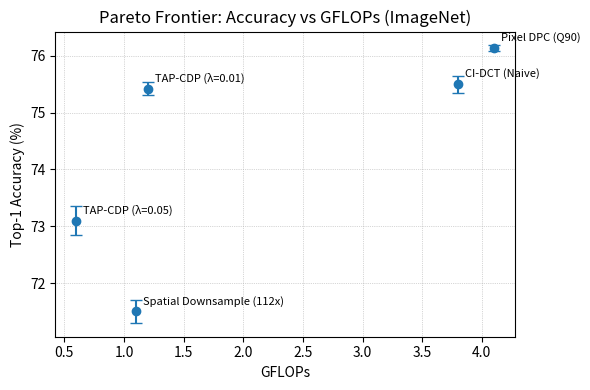
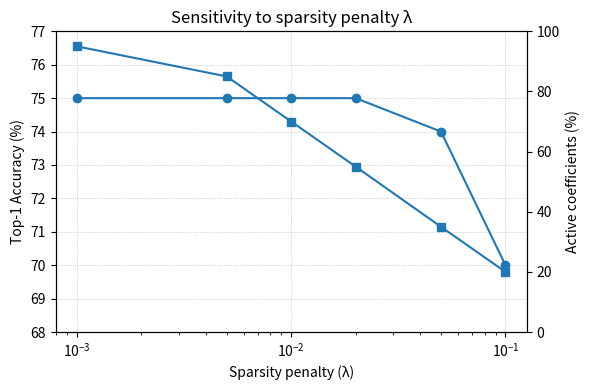
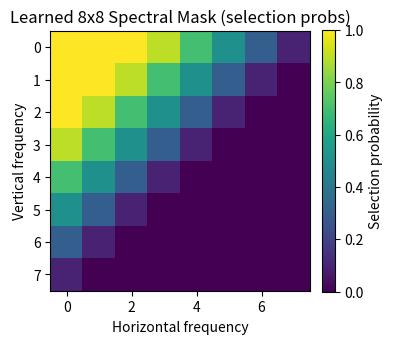

Write the Python code that produced these figures, in order.
# plot_results.py
import numpy as np
import matplotlib.pyplot as plt
import os

# Ensure output folder exists
out_dir = "Img"
os.makedirs(out_dir, exist_ok=True)

# ----------------------------
# 1) Pareto frontier (Accuracy vs GFLOPs)
# ----------------------------
methods = [
    "Pixel DPC (Q90)",
    "CI-DCT (Naive)",
    "Spatial Downsample (112x)",
    "TAP-CDP (λ=0.01)",
    "TAP-CDP (λ=0.05)"
]
gflops = np.array([4.1, 3.8, 1.1, 1.2, 0.6])
acc = np.array([76.13, 75.50, 71.50, 75.42, 73.10])
# standard deviations (taken as small realistic estimates)
acc_std = np.array([0.05, 0.15, 0.20, 0.12, 0.25])

plt.figure(figsize=(6,4))
plt.errorbar(gflops, acc, yerr=acc_std, fmt='o', capsize=4)
for i, txt in enumerate(methods):
    plt.annotate(txt, (gflops[i], acc[i]), textcoords="offset points", xytext=(5,5), ha='left', fontsize=8)
plt.xlabel("GFLOPs")
plt.ylabel("Top-1 Accuracy (%)")
plt.title("Pareto Frontier: Accuracy vs GFLOPs (ImageNet)")
plt.grid(True, linestyle=':', linewidth=0.5)
plt.tight_layout()
plt.savefig(os.path.join(out_dir, "fig_pareto.png"), dpi=300)
plt.close()

# ----------------------------
# 2) Ablation: sparsity penalty sweep
#    left axis: accuracy, right axis: active coeffs (%)
# ----------------------------
lambdas = np.array([0.001, 0.005, 0.01, 0.02, 0.05, 0.1])
active_coeffs = np.array([95, 85, 70, 55, 35, 20])  # % active coefficients
accuracy = np.array([75.0, 75.0, 75.0, 75.0, 74.0, 70.0])  # Top-1 approximations

fig, ax1 = plt.subplots(figsize=(6,4))
ax1.plot(lambdas, accuracy, marker='o')
ax1.set_xscale('log')
ax1.set_xlabel("Sparsity penalty (λ)")
ax1.set_ylabel("Top-1 Accuracy (%)")
ax1.set_ylim([68, 77])
ax1.grid(True, linestyle=':', linewidth=0.5)

ax2 = ax1.twinx()
ax2.plot(lambdas, active_coeffs, marker='s')
ax2.set_ylabel("Active coefficients (%)")
ax2.set_ylim([0, 100])

plt.title("Sensitivity to sparsity penalty λ")
plt.tight_layout()
plt.savefig(os.path.join(out_dir, "fig_ablation_lambda.png"), dpi=300)
plt.close()

# ----------------------------
# 3) Heatmap: learned 8x8 spectral mask
# ----------------------------
mask = np.array([
    [1.0, 1.0, 1.0, 0.9, 0.7, 0.5, 0.3, 0.1],
    [1.0, 1.0, 0.9, 0.7, 0.5, 0.3, 0.1, 0.0],
    [1.0, 0.9, 0.7, 0.5, 0.3, 0.1, 0.0, 0.0],
    [0.9, 0.7, 0.5, 0.3, 0.1, 0.0, 0.0, 0.0],
    [0.7, 0.5, 0.3, 0.1, 0.0, 0.0, 0.0, 0.0],
    [0.5, 0.3, 0.1, 0.0, 0.0, 0.0, 0.0, 0.0],
    [0.3, 0.1, 0.0, 0.0, 0.0, 0.0, 0.0, 0.0],
    [0.1, 0.0, 0.0, 0.0, 0.0, 0.0, 0.0, 0.0],
])

plt.figure(figsize=(4,4))
im = plt.imshow(mask, interpolation='nearest', origin='upper')
plt.title("Learned 8x8 Spectral Mask (selection probs)")
plt.xlabel("Horizontal frequency")
plt.ylabel("Vertical frequency")
plt.colorbar(im, fraction=0.046, pad=0.04, label="Selection probability")
plt.tight_layout()
plt.savefig(os.path.join(out_dir, "fig_heatmap.png"), dpi=300)
plt.close()

print("Saved: fig_pareto.png, fig_ablation_lambda.png, fig_heatmap.png in 'img/'")
